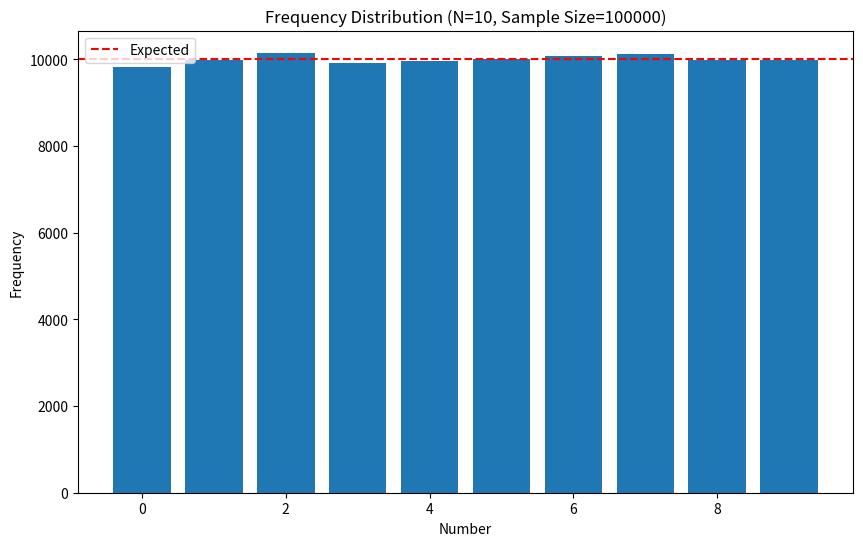

This figure's Python source:
import random
import numpy as np
import matplotlib.pyplot as plt
from collections import defaultdict

def test_random_distribution(N, sample_size):
    # 初始化数据结构
    frequency = [0] * N
    positions = defaultdict(list)
    intervals = defaultdict(list)
    random_sequence = []
    
    # 生成随机数序列并记录位置
    for i in range(sample_size):
        num = random.randint(0, N-1)
        random_sequence.append(num)
        frequency[num] += 1
        positions[num].append(i)
    
    # 计算间隔分布
    for num in range(N):
        if len(positions[num]) > 1:
            for j in range(1, len(positions[num])):
                interval = positions[num][j] - positions[num][j-1]
                intervals[num].append(interval)
    
    # 保存结果到文件
    with open('frequency.txt', 'w') as freq_file:
        freq_file.write("Number\tFrequency\tProbability\n")
        for i in range(N):
            prob = frequency[i] / sample_size
            freq_file.write(f"{i}    {frequency[i]}    {prob:.6f}\n")
    
    with open('intervals.txt', 'w') as interval_file:
        interval_file.write("Number\tIntervals\n")
        for i in range(N):
            interval_file.write(f"{i}\t")
            if i in intervals:
                interval_file.write(" ".join(map(str, intervals[i])))
            interval_file.write("\n")
    
    with open('random_numbers.txt', 'w') as num_file:
        for num in random_sequence:
            num_file.write(f"{num}\n")
    
    # 可视化频率分布
    plt.figure(figsize=(10, 6))
    plt.bar(range(N), frequency)
    plt.axhline(y=sample_size/N, color='r', linestyle='--', label='Expected')
    plt.title(f"Frequency Distribution (N={N}, Sample Size={sample_size})")
    plt.xlabel("Number")
    plt.ylabel("Frequency")
    plt.legend()
    plt.savefig('frequency_distribution.png')
    plt.close()
    
    print(f"测试完成，结果已保存到文件。样本大小: {sample_size}")

# 参数设置
N = 10            # 随机数范围 [0, N-1]
sample_size = 100000  # 样本大小

# 执行测试
test_random_distribution(N, sample_size)
